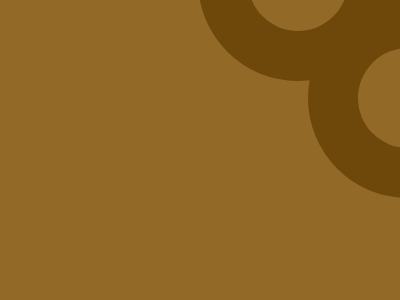

Give the HTML and CSS whose rendering is this image.

<div class="cir1">
    <div class="sm1">
    </div>
  </div>
  <div class="cir2">
    <div class="sm2">
    </div>
  </div>
  <style>
    *{
      background:#926927;
    }
    .cir1{
      position: relative;
      width: 200px;
      height: 200px;
      border-radius:100%;
      left: 190px;
      bottom: 127px;
      background: #6D480A;
    }
    .cir2{
      position: relative;
      width: 200px;
      height: 200px;
      left: 300px;
      bottom: 210px;
      border-radius:100%;
      background: #6D480A;
    }
    .sm1{
      position: relative;
      width: 100px;
      height: 100px;
      background: #926927;
      border-radius:100%;
      left: 50px;
      top: 50px;
    }
    .sm2{
      position: relative;
      width: 100px;
      height: 100px;
      background: #926927;
      border-radius:100%;
      left: 50px;
      top: 50px;
    }
    
    
  </style>